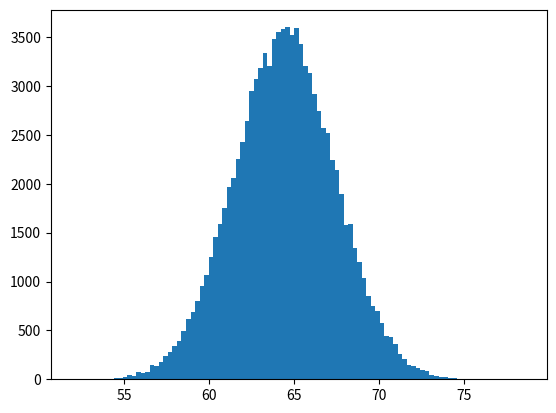

Write Python code to recreate this figure.
from scipy.stats import norm
import matplotlib.pyplot as plt
import random

data = []
for _ in range(100000):
    rand = random.uniform(0, 1)
    rand_v = norm.ppf(rand, 64.43, 2.99)
    data.append(rand_v)
print(data)
plt.hist(data, bins=100)
plt.show()
